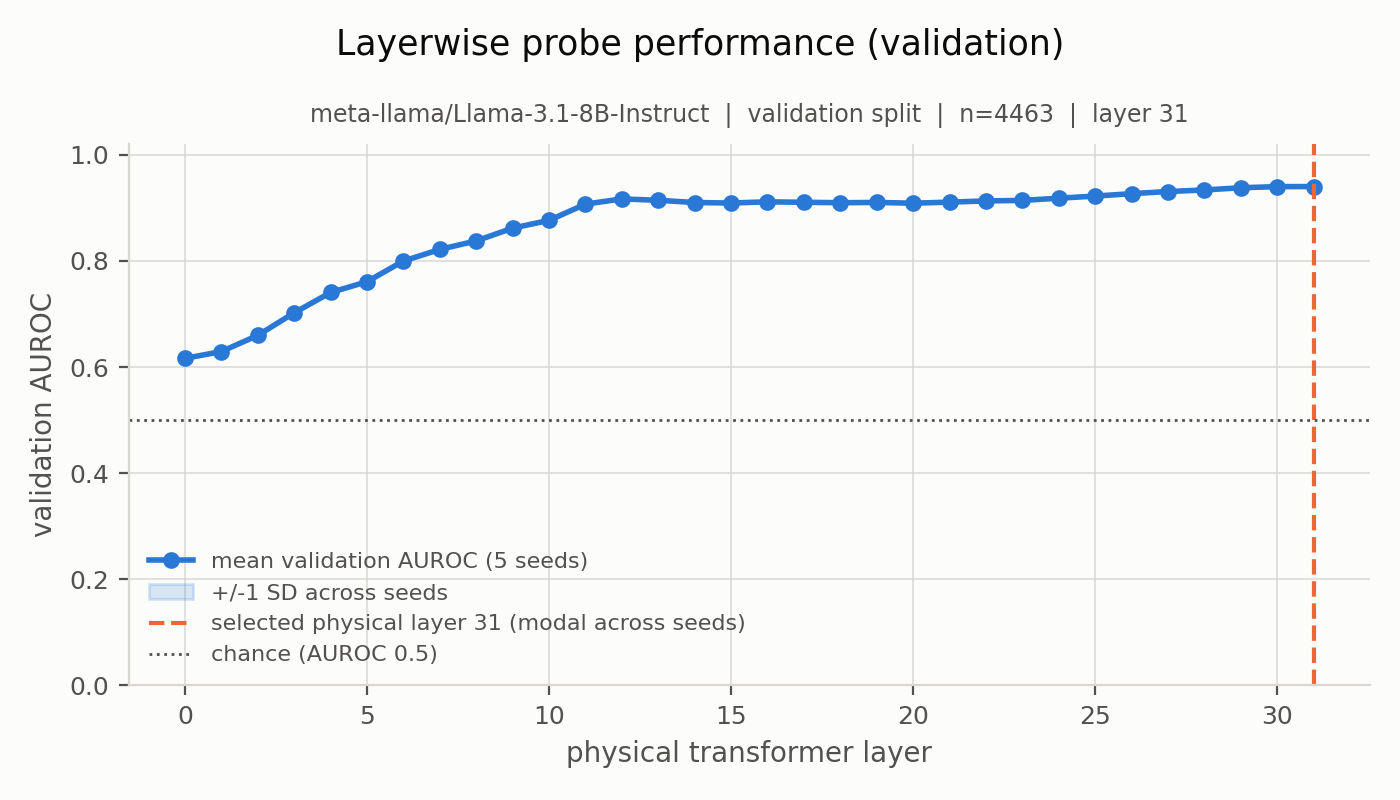

The data file committed next to this chart (first rows):
activation_layer_index, physical_layer, mean_validation_auroc, sd_across_seeds, seed_2026_validation_auroc, seed_2027_validation_auroc, seed_2028_validation_auroc, seed_2029_validation_auroc, seed_2030_validation_auroc
0, 0, 0.6164, 0.0, 0.6164, 0.6164, 0.6164, 0.6164, 0.6164
1, 1, 0.6293, 0.0, 0.6293, 0.6293, 0.6293, 0.6293, 0.6293
2, 2, 0.6598, 0.0, 0.6598, 0.6598, 0.6598, 0.6598, 0.6598
3, 3, 0.7023, 0.0, 0.7023, 0.7023, 0.7023, 0.7023, 0.7023
4, 4, 0.7406, 0.0, 0.7406, 0.7406, 0.7406, 0.7406, 0.7406
5, 5, 0.7609, 0.0, 0.7609, 0.7609, 0.7609, 0.7609, 0.7609
6, 6, 0.7999, 0.0, 0.7999, 0.7999, 0.7999, 0.7999, 0.7999
7, 7, 0.8217, 0.0, 0.8217, 0.8217, 0.8217, 0.8217, 0.8217
8, 8, 0.8379, 1.2412670766236366e-16, 0.8379, 0.8379, 0.8379, 0.8379, 0.8379
9, 9, 0.8619, 1.2412670766236366e-16, 0.8619, 0.8619, 0.8619, 0.8619, 0.8619
10, 10, 0.8765, 0.0, 0.8765, 0.8765, 0.8765, 0.8765, 0.8765
11, 11, 0.9071, 0.0, 0.9071, 0.9071, 0.9071, 0.9071, 0.9071
12, 12, 0.9169, 0.0, 0.9169, 0.9169, 0.9169, 0.9169, 0.9169
13, 13, 0.9143, 0.0, 0.9143, 0.9143, 0.9143, 0.9143, 0.9143
14, 14, 0.9101, 0.0, 0.9101, 0.9101, 0.9101, 0.9101, 0.9101
15, 15, 0.9092, 0.0, 0.9092, 0.9092, 0.9092, 0.9092, 0.9092
16, 16, 0.9115, 0.0, 0.9115, 0.9115, 0.9115, 0.9115, 0.9115
17, 17, 0.9106, 0.0, 0.9106, 0.9106, 0.9106, 0.9106, 0.9106
18, 18, 0.9097, 1.2412670766236366e-16, 0.9097, 0.9097, 0.9097, 0.9097, 0.9097
19, 19, 0.9103, 1.2412670766236366e-16, 0.9103, 0.9103, 0.9103, 0.9103, 0.9103
20, 20, 0.9088, 0.0, 0.9088, 0.9088, 0.9088, 0.9088, 0.9088
21, 21, 0.9108, 0.0, 0.9108, 0.9108, 0.9108, 0.9108, 0.9108
22, 22, 0.9131, 0.0, 0.9131, 0.9131, 0.9131, 0.9131, 0.9131
23, 23, 0.9141, 0.0, 0.9141, 0.9141, 0.9141, 0.9141, 0.9141
24, 24, 0.9182, 1.2412670766236366e-16, 0.9182, 0.9182, 0.9182, 0.9182, 0.9182
25, 25, 0.9223, 1.2412670766236366e-16, 0.9223, 0.9223, 0.9223, 0.9223, 0.9223
26, 26, 0.9268, 0.0, 0.9268, 0.9268, 0.9268, 0.9268, 0.9268
27, 27, 0.9308, 0.0, 0.9308, 0.9308, 0.9308, 0.9308, 0.9308
28, 28, 0.9338, 0.0, 0.9338, 0.9338, 0.9338, 0.9338, 0.9338
29, 29, 0.9379, 1.2412670766236366e-16, 0.9379, 0.9379, 0.9379, 0.9379, 0.9379
30, 30, 0.9401, 1.2412670766236366e-16, 0.9401, 0.9401, 0.9401, 0.9401, 0.9401
31, 31, 0.9402, 0.0, 0.9402, 0.9402, 0.9402, 0.9402, 0.9402
